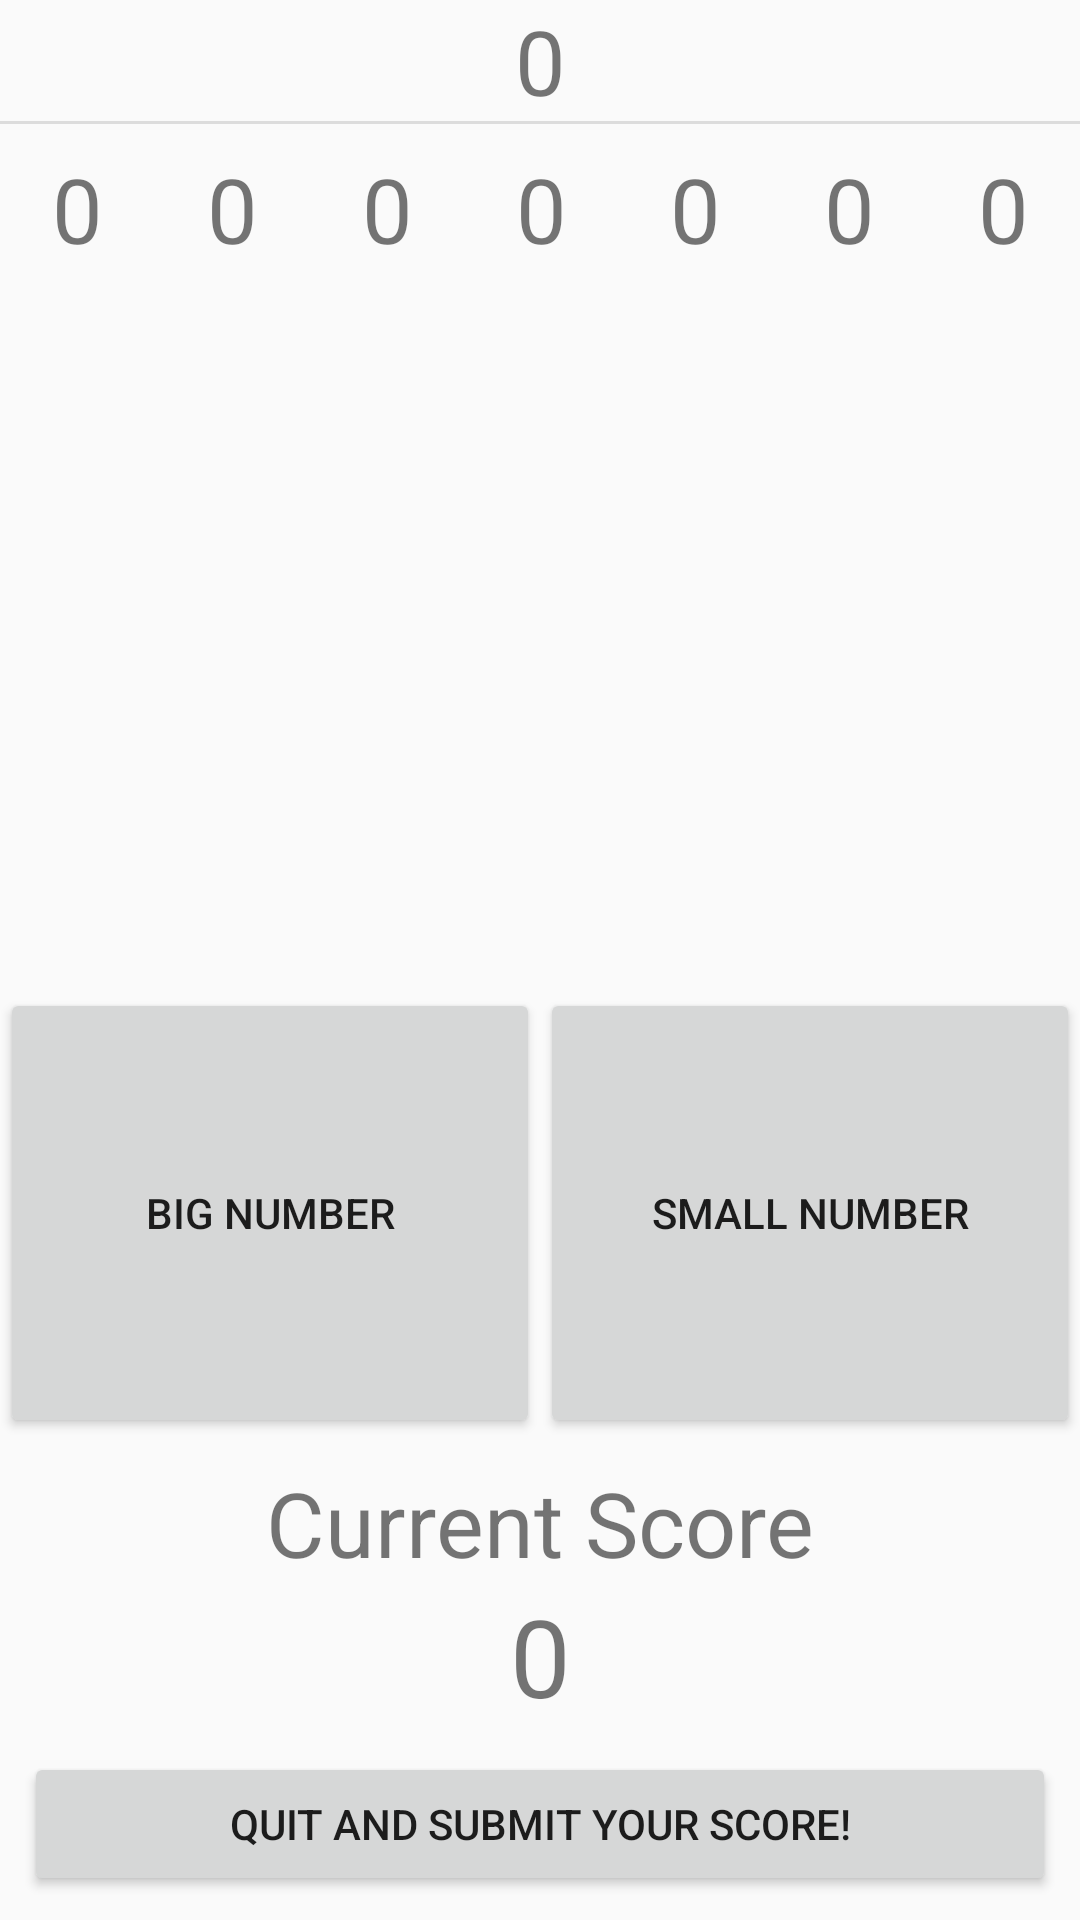

Android layout source for this screen:
<!-- AndroidManifest.xml: application theme AppTheme -->
<!-- res/layout/fragment_game_start.xml -->
<?xml version="1.0" encoding="utf-8"?>
<LinearLayout xmlns:android="http://schemas.android.com/apk/res/android"
    xmlns:app="http://schemas.android.com/apk/res-auto"
    xmlns:tools="http://schemas.android.com/tools"
    android:layout_width="match_parent"
    android:layout_height="match_parent"
    android:background="?android:windowBackground"
    android:orientation="vertical"
    tools:context=".GameStartFragment">

    <TextView
        android:id="@+id/playGoalText"
        android:layout_width="match_parent"
        android:layout_height="wrap_content"
        android:text="@string/default_value"
        android:textAlignment="center"
        android:textSize="30sp" />

    <View
        android:layout_width="match_parent"
        android:layout_height="1dp"
        android:background="?android:attr/listDivider" />

    <android.support.constraint.ConstraintLayout
        android:layout_width="match_parent"
        android:layout_height="0dp"
        android:layout_weight="1">

        <LinearLayout
            android:id="@+id/linearLayout2"
            android:layout_width="match_parent"
            android:layout_height="wrap_content"
            android:layout_marginTop="8dp"
            android:layout_weight="1"
            android:orientation="horizontal"
            app:layout_constraintTop_toTopOf="parent">

            <TextView
                android:id="@+id/numbers_1"
                android:layout_width="match_parent"
                android:layout_height="wrap_content"
                android:layout_weight="1"
                android:text="@string/default_value"
                android:textAlignment="center"
                android:textSize="30sp" />

            <TextView
                android:id="@+id/numbers_2"
                android:layout_width="match_parent"
                android:layout_height="wrap_content"
                android:layout_weight="1"
                android:text="@string/default_value"
                android:textAlignment="center"
                android:textSize="30sp" />

            <TextView
                android:id="@+id/numbers_3"
                android:layout_width="match_parent"
                android:layout_height="wrap_content"
                android:layout_weight="1"
                android:text="@string/default_value"
                android:textAlignment="center"
                android:textSize="30sp" />

            <TextView
                android:id="@+id/numbers_4"
                android:layout_width="match_parent"
                android:layout_height="wrap_content"
                android:layout_weight="1"
                android:text="@string/default_value"
                android:textAlignment="center"
                android:textSize="30sp" />

            <TextView
                android:id="@+id/numbers_5"
                android:layout_width="match_parent"
                android:layout_height="wrap_content"
                android:layout_weight="1"
                android:text="@string/default_value"
                android:textAlignment="center"
                android:textSize="30sp" />

            <TextView
                android:id="@+id/numbers_6"
                android:layout_width="match_parent"
                android:layout_height="wrap_content"
                android:layout_weight="1"
                android:text="@string/default_value"
                android:textAlignment="center"
                android:textSize="30sp" />

            <TextView
                android:id="@+id/numbers_7"
                android:layout_width="match_parent"
                android:layout_height="wrap_content"
                android:layout_weight="1"
                android:text="@string/default_value"
                android:textAlignment="center"
                android:textSize="30sp" />
        </LinearLayout>

        <LinearLayout
            android:id="@+id/linearLayout"
            android:layout_width="match_parent"
            android:layout_height="wrap_content"
            android:layout_marginBottom="8dp"
            android:layout_weight="1"
            android:orientation="horizontal"
            app:layout_constraintBottom_toBottomOf="parent">

            <Button
                android:id="@+id/bigButton"
                android:layout_width="0dp"
                android:layout_height="150dp"
                android:layout_weight="1"
                android:text="@string/big_number_button" />

            <Button
                android:id="@+id/smallButton"
                android:layout_width="0dp"
                android:layout_height="150dp"
                android:layout_weight="1"
                android:text="@string/small_number_button" />

        </LinearLayout>

    </android.support.constraint.ConstraintLayout>

    <TextView
        android:id="@+id/txt_current_score"
        android:layout_width="match_parent"
        android:layout_height="wrap_content"
        android:text="Current Score"
        android:textAlignment="center"
        android:textSize="30sp" />

    <TextView
        android:id="@+id/txt_current_total_score"
        android:layout_width="match_parent"
        android:layout_height="wrap_content"
        android:text="0"
        android:textAlignment="center"
        android:textSize="36sp" />

    <Button
        android:id="@+id/btn_quit"
        android:layout_width="match_parent"
        android:layout_height="wrap_content"
        android:layout_marginBottom="8dp"
        android:layout_marginEnd="8dp"
        android:layout_marginStart="8dp"
        android:layout_marginTop="8dp"
        android:text="Quit and submit your score!"
        android:visibility="visible"
        app:layout_constraintBottom_toTopOf="@+id/linearLayout"
        app:layout_constraintEnd_toEndOf="parent"
        app:layout_constraintStart_toStartOf="parent"
        app:layout_constraintTop_toBottomOf="@+id/linearLayout2" />

</LinearLayout>
<!-- resources referenced by this layout -->
<resources>
  <string name="big_number_button">Big Number</string>
  <string name="default_value">0</string>
  <string name="small_number_button">Small Number</string>
  <style name="AppTheme" parent="Theme.AppCompat.Light.DarkActionBar">
          
          <item name="colorPrimary">@color/colorPrimary</item>
          <item name="colorPrimaryDark">@color/colorPrimaryDark</item>
          <item name="colorAccent">@color/colorAccent</item>
      </style>
  <!-- not gathered from this repository: default colours our renderer supplied (Android Studio template values) -->
  <color name="colorPrimary">#FF6200EE</color>
  <color name="colorPrimaryDark">#FF3700B3</color>
  <color name="colorAccent">#FF03DAC5</color>
</resources>
